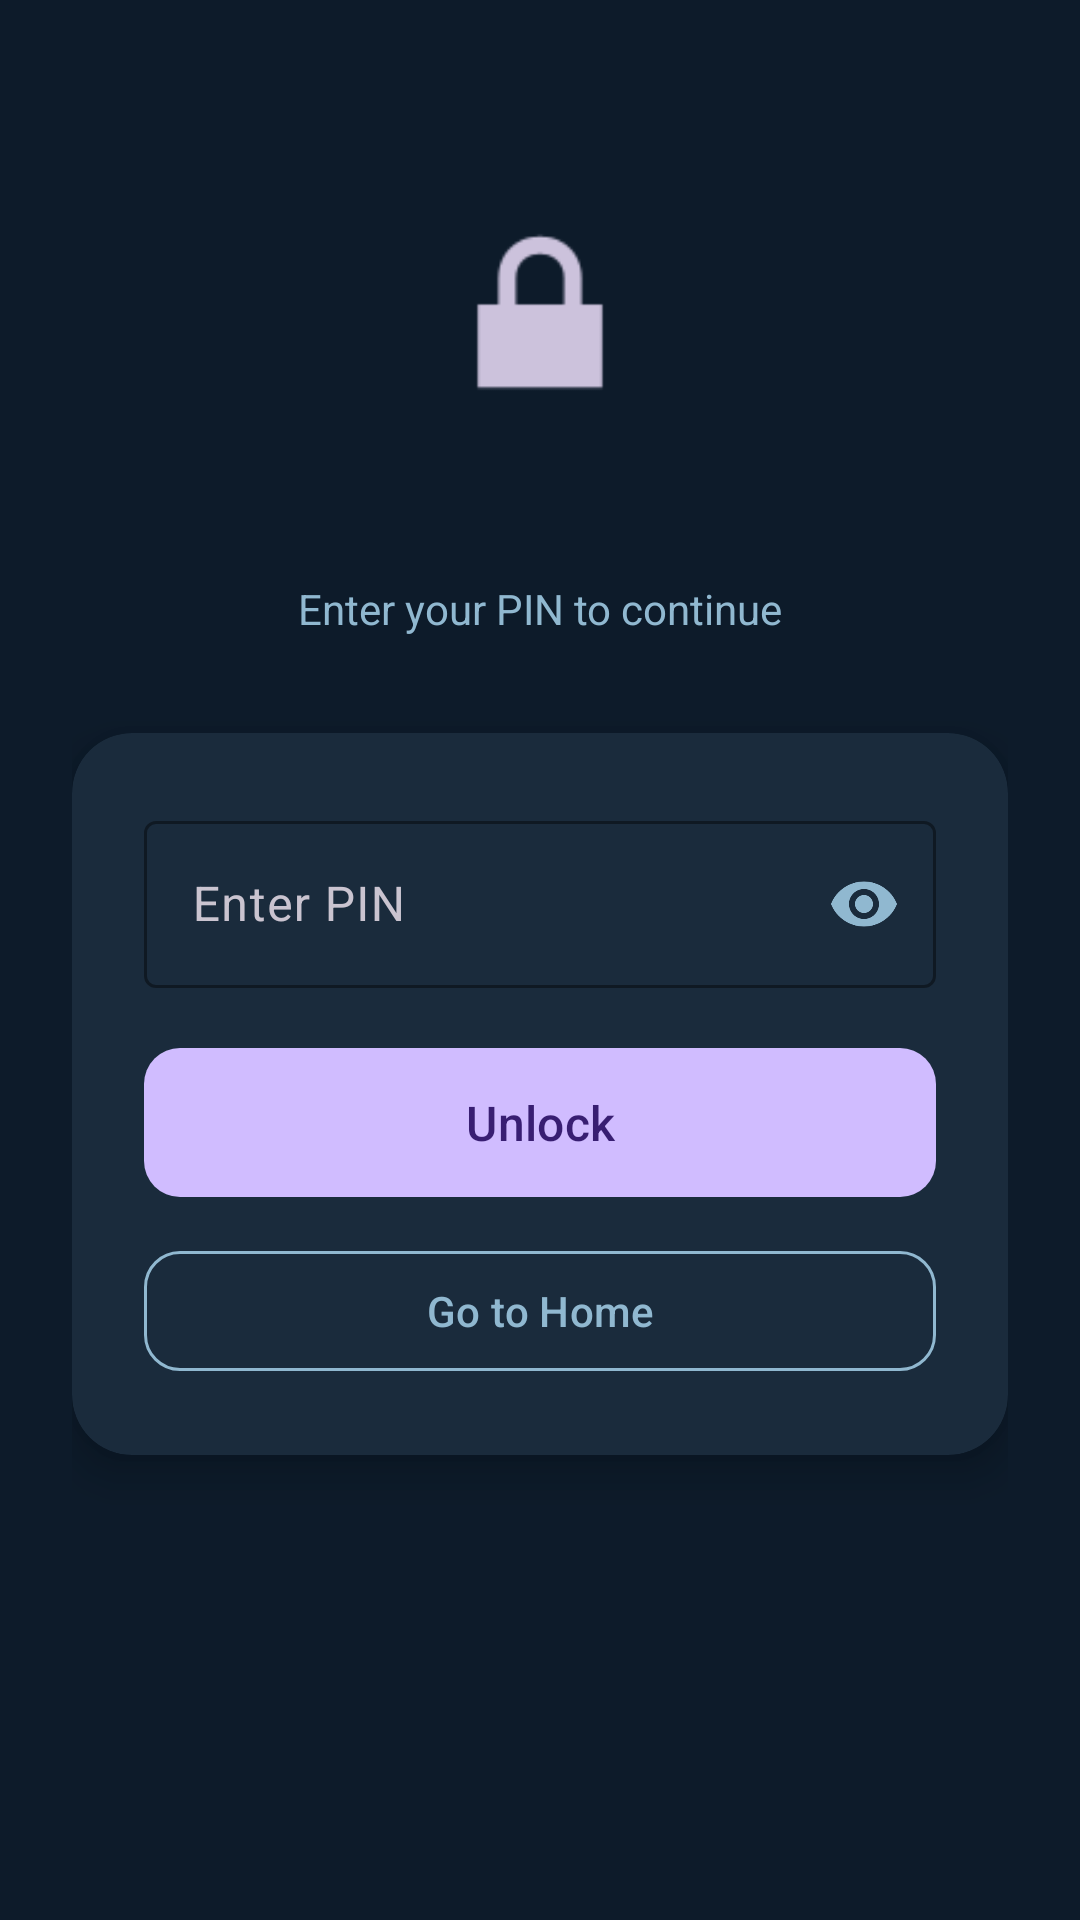

Android layout source for this screen:
<!-- AndroidManifest.xml: activity theme Theme.BugeLocker.Lock -->
<!-- res/layout/activity_lock_screen.xml -->
<?xml version="1.0" encoding="utf-8"?>
<ScrollView
    xmlns:android="http://schemas.android.com/apk/res/android"
    xmlns:app="http://schemas.android.com/apk/res-auto"
    android:layout_width="match_parent"
    android:layout_height="match_parent"
    android:background="@color/lock_bg"
    android:fillViewport="true">

    <LinearLayout
        android:layout_width="match_parent"
        android:layout_height="wrap_content"
        android:orientation="vertical"
        android:gravity="center_horizontal"
        android:paddingHorizontal="24dp"
        android:paddingTop="64dp"
        android:paddingBottom="32dp">

        
        <ImageView
            android:id="@+id/img_app_icon"
            android:layout_width="80dp"
            android:layout_height="80dp"
            android:scaleType="fitCenter"
            android:src="@android:drawable/ic_lock_lock" />

        
        <TextView
            android:id="@+id/txt_app_name"
            android:layout_width="match_parent"
            android:layout_height="wrap_content"
            android:gravity="center"
            android:paddingTop="14dp"
            android:textSize="22sp"
            android:textStyle="bold"
            android:textColor="@color/lock_text_primary"
            android:maxLines="1"
            android:ellipsize="end" />

        
        <TextView
            android:layout_width="match_parent"
            android:layout_height="wrap_content"
            android:gravity="center"
            android:text="@string/lock_subtitle"
            android:textSize="14sp"
            android:textColor="@color/lock_text_secondary"
            android:paddingTop="6dp"
            android:paddingBottom="32dp" />

        
        <com.google.android.material.card.MaterialCardView
            android:layout_width="match_parent"
            android:layout_height="wrap_content"
            app:cardBackgroundColor="@color/lock_surface"
            app:cardElevation="8dp"
            app:cardCornerRadius="20dp"
            app:strokeWidth="0dp">

            <LinearLayout
                android:layout_width="match_parent"
                android:layout_height="wrap_content"
                android:orientation="vertical"
                android:padding="24dp">

                <com.google.android.material.textfield.TextInputLayout
                    android:id="@+id/input_layout_pin"
                    style="@style/Widget.Material3.TextInputLayout.OutlinedBox"
                    android:layout_width="match_parent"
                    android:layout_height="wrap_content"
                    android:hint="@string/lock_hint"
                    app:endIconMode="password_toggle"
                    app:boxStrokeColor="@color/lock_primary"
                    app:hintTextColor="@color/lock_text_secondary"
                    app:endIconTint="@color/lock_text_secondary">

                    <com.google.android.material.textfield.TextInputEditText
                        android:id="@+id/edit_pin"
                        android:layout_width="match_parent"
                        android:layout_height="wrap_content"
                        android:inputType="numberPassword"
                        android:maxLength="8"
                        android:imeOptions="actionDone"
                        android:textColor="@color/lock_text_primary" />

                </com.google.android.material.textfield.TextInputLayout>

                <TextView
                    android:id="@+id/txt_error"
                    android:layout_width="match_parent"
                    android:layout_height="wrap_content"
                    android:text="@string/lock_wrong_pin"
                    android:textColor="#FF6B6B"
                    android:textSize="13sp"
                    android:layout_marginTop="6dp"
                    android:visibility="gone" />

                <com.google.android.material.button.MaterialButton
                    android:id="@+id/btn_unlock"
                    android:layout_width="match_parent"
                    android:layout_height="wrap_content"
                    android:layout_marginTop="16dp"
                    android:text="@string/lock_unlock"
                    android:textSize="16sp"
                    android:paddingVertical="14dp"
                    app:cornerRadius="12dp" />

                <com.google.android.material.button.MaterialButton
                    android:id="@+id/btn_go_home"
                    style="@style/Widget.Material3.Button.OutlinedButton"
                    android:layout_width="match_parent"
                    android:layout_height="wrap_content"
                    android:layout_marginTop="10dp"
                    android:text="@string/lock_go_home"
                    android:textColor="@color/lock_text_secondary"
                    app:strokeColor="@color/lock_text_secondary"
                    app:cornerRadius="12dp" />

            </LinearLayout>

        </com.google.android.material.card.MaterialCardView>

    </LinearLayout>

</ScrollView>
<!-- resources referenced by this layout -->
<resources>
  <color name="lock_bg">#0D1B2A</color>
  <color name="lock_primary">#7DD0FF</color>
  <color name="lock_surface">#1A2B3C</color>
  <color name="lock_text_primary">#E8F4FD</color>
  <color name="lock_text_secondary">#90B8D0</color>
  <string name="lock_go_home">Go to Home</string>
  <string name="lock_hint">Enter PIN</string>
  <string name="lock_subtitle">Enter your PIN to continue</string>
  <string name="lock_unlock">Unlock</string>
  <string name="lock_wrong_pin">Wrong PIN, try again</string>
  <style name="Theme.BugeLocker.Lock" parent="Theme.Material3.Dark.NoActionBar">
          <item name="android:windowBackground">@android:color/black</item>
          <item name="android:windowIsTranslucent">false</item>
          <item name="android:windowShowWallpaper">false</item>
          <item name="android:statusBarColor">@android:color/transparent</item>
          <item name="android:navigationBarColor">@android:color/transparent</item>
      </style>
</resources>
